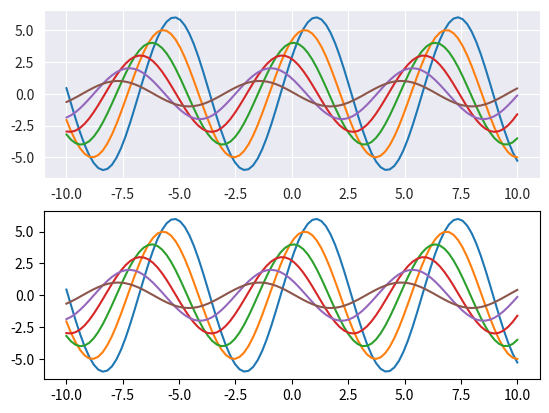

Python code for this plot:
import matplotlib.pyplot as plt
import numpy as np
import seaborn as sns


def sinplot():
    for i in range(1, 7):
        x = np.linspace(-10, 10, 100)
        # y = np.sin(x)
        plt.plot(x, np.sin(x + i * .5) * (7 - i))


# sns.set_style('dark')
# # 正态分布 20行6列
# data = np.random.normal(size=(20, 6))
# data2 = np.arange(6) / 2
# print(data+data2)
# sns.boxplot(data=data+data2)
# plt.show()
with sns.axes_style('darkgrid'):
    plt.subplot(2,1,1)
    sinplot()
plt.subplot(2,1,2)
sinplot()
plt.show()
